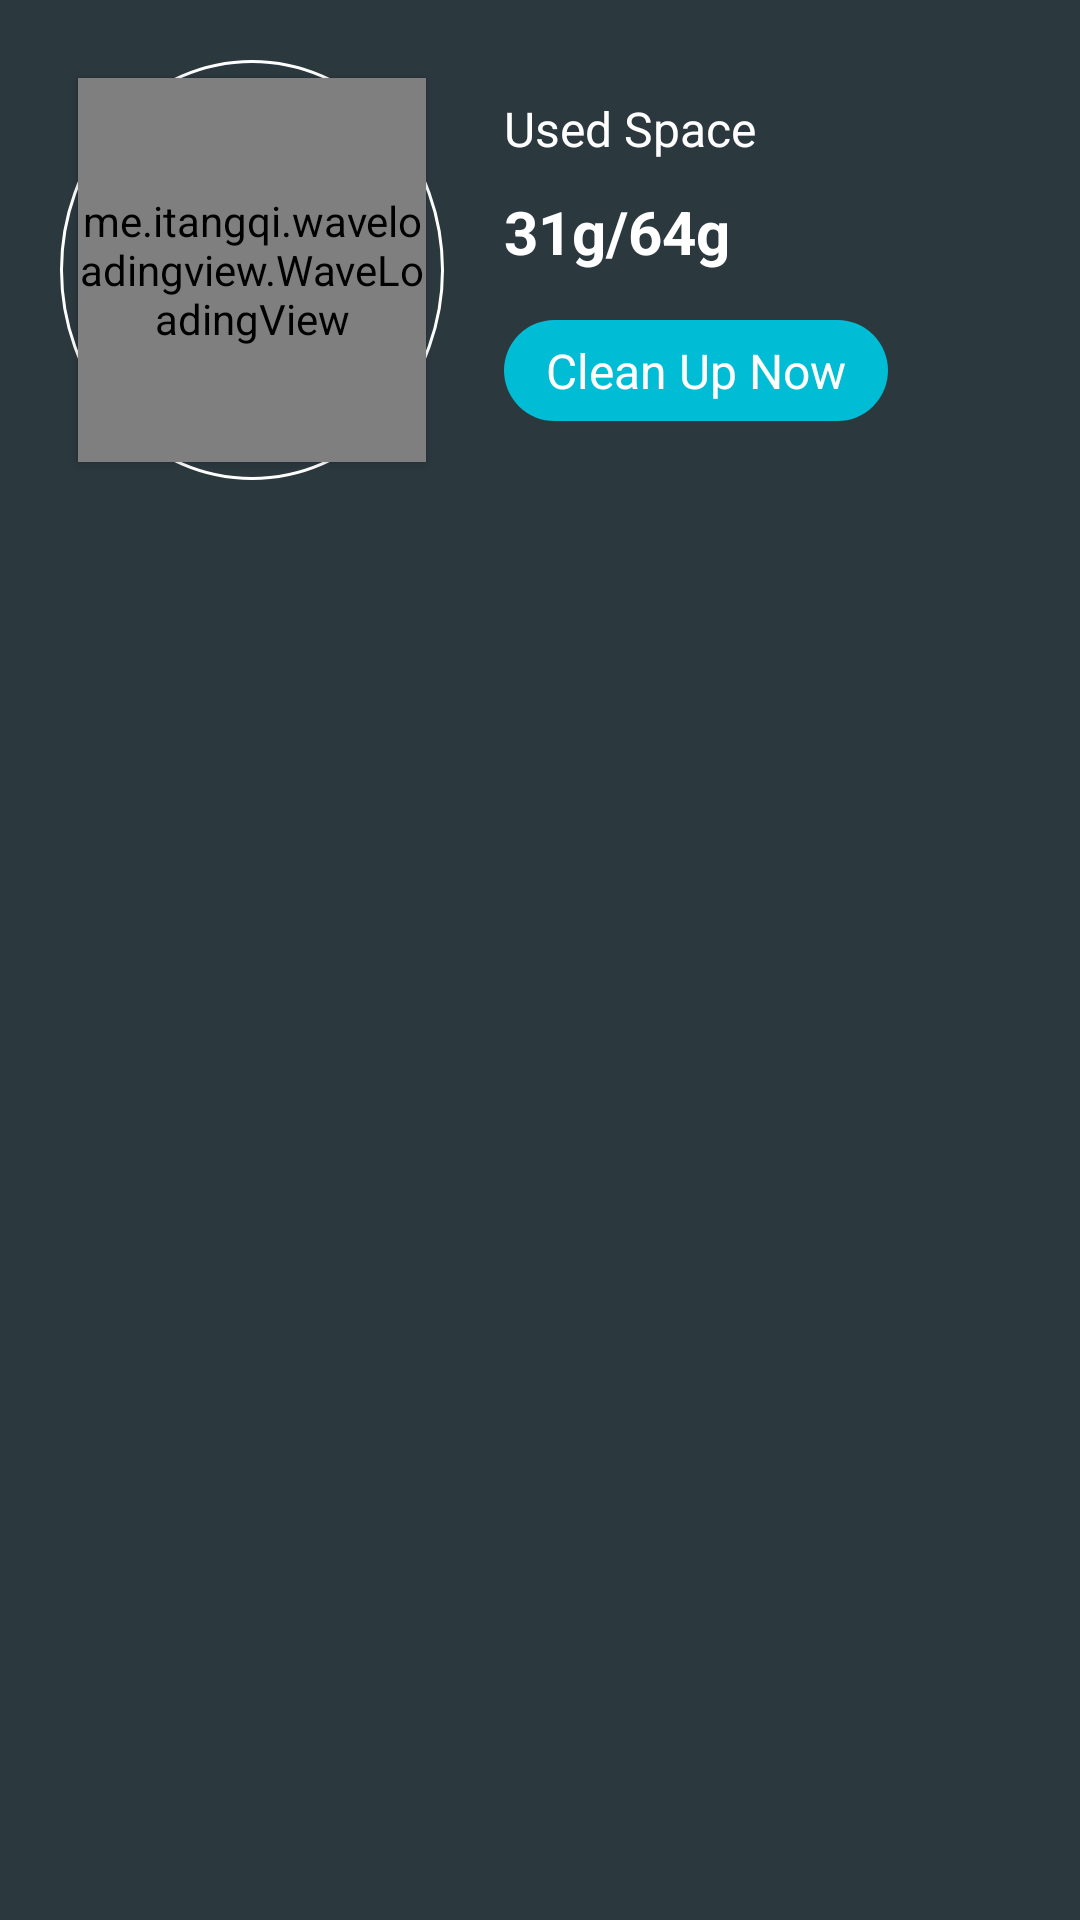

Layout XML and referenced resources for this Android screen:
<!-- AndroidManifest.xml: application theme AppTheme -->
<!-- res/layout/clean_fragment_layout.xml -->
<?xml version="1.0" encoding="utf-8"?>
<ScrollView xmlns:android="http://schemas.android.com/apk/res/android"
    xmlns:app="http://schemas.android.com/apk/res-auto"
    android:layout_width="match_parent"
    android:layout_height="match_parent"
    android:fillViewport="true"
    android:background="?colorPrimary"
    android:fitsSystemWindows="true"
    android:orientation="vertical">

    <LinearLayout
        android:layout_width="match_parent"
        android:layout_height="wrap_content"
        android:orientation="vertical">

        <LinearLayout
            android:layout_width="match_parent"
            android:layout_height="180dp"
            android:orientation="horizontal">

            <RelativeLayout
                android:layout_width="0dp"
                android:layout_height="wrap_content"
                android:layout_margin="20dp"
                android:layout_weight="2"
                android:background="@drawable/circle_shape">

                <me.itangqi.waveloadingview.WaveLoadingView
                    android:id="@+id/waveloadingView"
                    android:layout_width="match_parent"
                    android:layout_height="match_parent"
                    android:layout_centerInParent="true"
                    android:layout_margin="6dp"
                    android:elevation="2dp"
                    app:wlv_borderColor="@color/colorWhite"
                    app:wlv_borderWidth="0dp"
                    app:wlv_round_rectangle="true"
                    app:wlv_shapeType="circle"
                    app:wlv_titleCenter="Center Title"
                    app:wlv_titleCenterColor="@android:color/white"
                    app:wlv_titleCenterSize="14sp"
                    app:wlv_titleCenterStrokeColor="@android:color/holo_blue_dark"
                    app:wlv_titleCenterStrokeWidth="3dp"
                    app:wlv_titleTopColor="@color/colorWhite"
                    app:wlv_titleTopSize="12sp"
                    app:wlv_triangle_direction="north"
                    app:wlv_waveAmplitude="40"
                    app:wlv_waveColor="@color/colorAccent" />
            </RelativeLayout>

            <RelativeLayout
                android:layout_width="0dp"
                android:layout_height="match_parent"
                android:layout_weight="3">

                <TextView
                    android:id="@+id/clean_fragment_label1"
                    android:layout_width="wrap_content"
                    android:layout_height="wrap_content"
                    android:layout_marginTop="32dp"
                    android:text="Used Space"
                    android:textColor="?color_text"
                    android:textSize="16sp" />

                <TextView
                    android:id="@+id/clean_fragment_used_space"
                    android:layout_width="wrap_content"
                    android:layout_height="wrap_content"
                    android:layout_below="@id/clean_fragment_label1"
                    android:layout_marginTop="10dp"
                    android:text="31g/64g"
                    android:textColor="?color_text"
                    android:textSize="20sp"
                    android:textStyle="bold" />

                <TextView
                    android:id="@+id/clean_fragment_clean_text"
                    android:layout_width="wrap_content"
                    android:layout_height="wrap_content"
                    android:layout_below="@id/clean_fragment_used_space"
                    android:layout_marginTop="16dp"
                    android:text="Clean Up Now"
                    android:background="@drawable/clean_up_text_shape"
                    android:paddingBottom="6dp"
                    android:paddingLeft="14dp"
                    android:paddingRight="14dp"
                    android:paddingTop="6dp"
                    android:textColor="@color/colorWhite"
                    android:textSize="16sp" />
            </RelativeLayout>
        </LinearLayout>

        <ListView
            android:background="?colorPrimary"
            android:divider="@color/transparent"
            android:nestedScrollingEnabled="false"
            android:id="@+id/clean_fragment_list_action"
            android:layout_width="match_parent"
            android:layout_height="match_parent" />
    </LinearLayout>
</ScrollView>
<!-- resources referenced by this layout -->
<resources>
  <color name="colorAccent">#00BCD4</color>
  <color name="colorWhite">#FFFF</color>
  <color name="transparent">#00ffffff</color>
  <!-- drawable circle_shape (drawable) -->
  <?xml version="1.0" encoding="utf-8"?>
  <shape android:shape="oval"
      xmlns:android="http://schemas.android.com/apk/res/android">
      <stroke android:color="@color/colorWhite"
              android:width="1dp"/>
  </shape>
  <!-- drawable clean_up_text_shape (drawable) -->
  <?xml version="1.0" encoding="utf-8"?>
  <shape android:shape="rectangle"
      xmlns:android="http://schemas.android.com/apk/res/android">
      <solid android:color="?colorAccent"/>
      <corners android:radius="20dp"/>
  </shape>
  <style name="AppTheme" parent="Theme.AppCompat.Light.NoActionBar">
          
          <item name="colorPrimary">@color/colorPrimary</item>
          <item name="colorPrimaryDark">@color/colorPrimaryDark</item>
          <item name="colorAccent">@color/colorAccent</item>
          <item name="color_line">@color/color_line_dark_gray</item>
          <item name="color_text">@color/colorWhite</item>
      </style>
  <color name="colorPrimary">#2b383e</color>
  <color name="colorPrimaryDark">#131e29</color>
  <color name="color_line_dark_gray">#efefef</color>
</resources>
